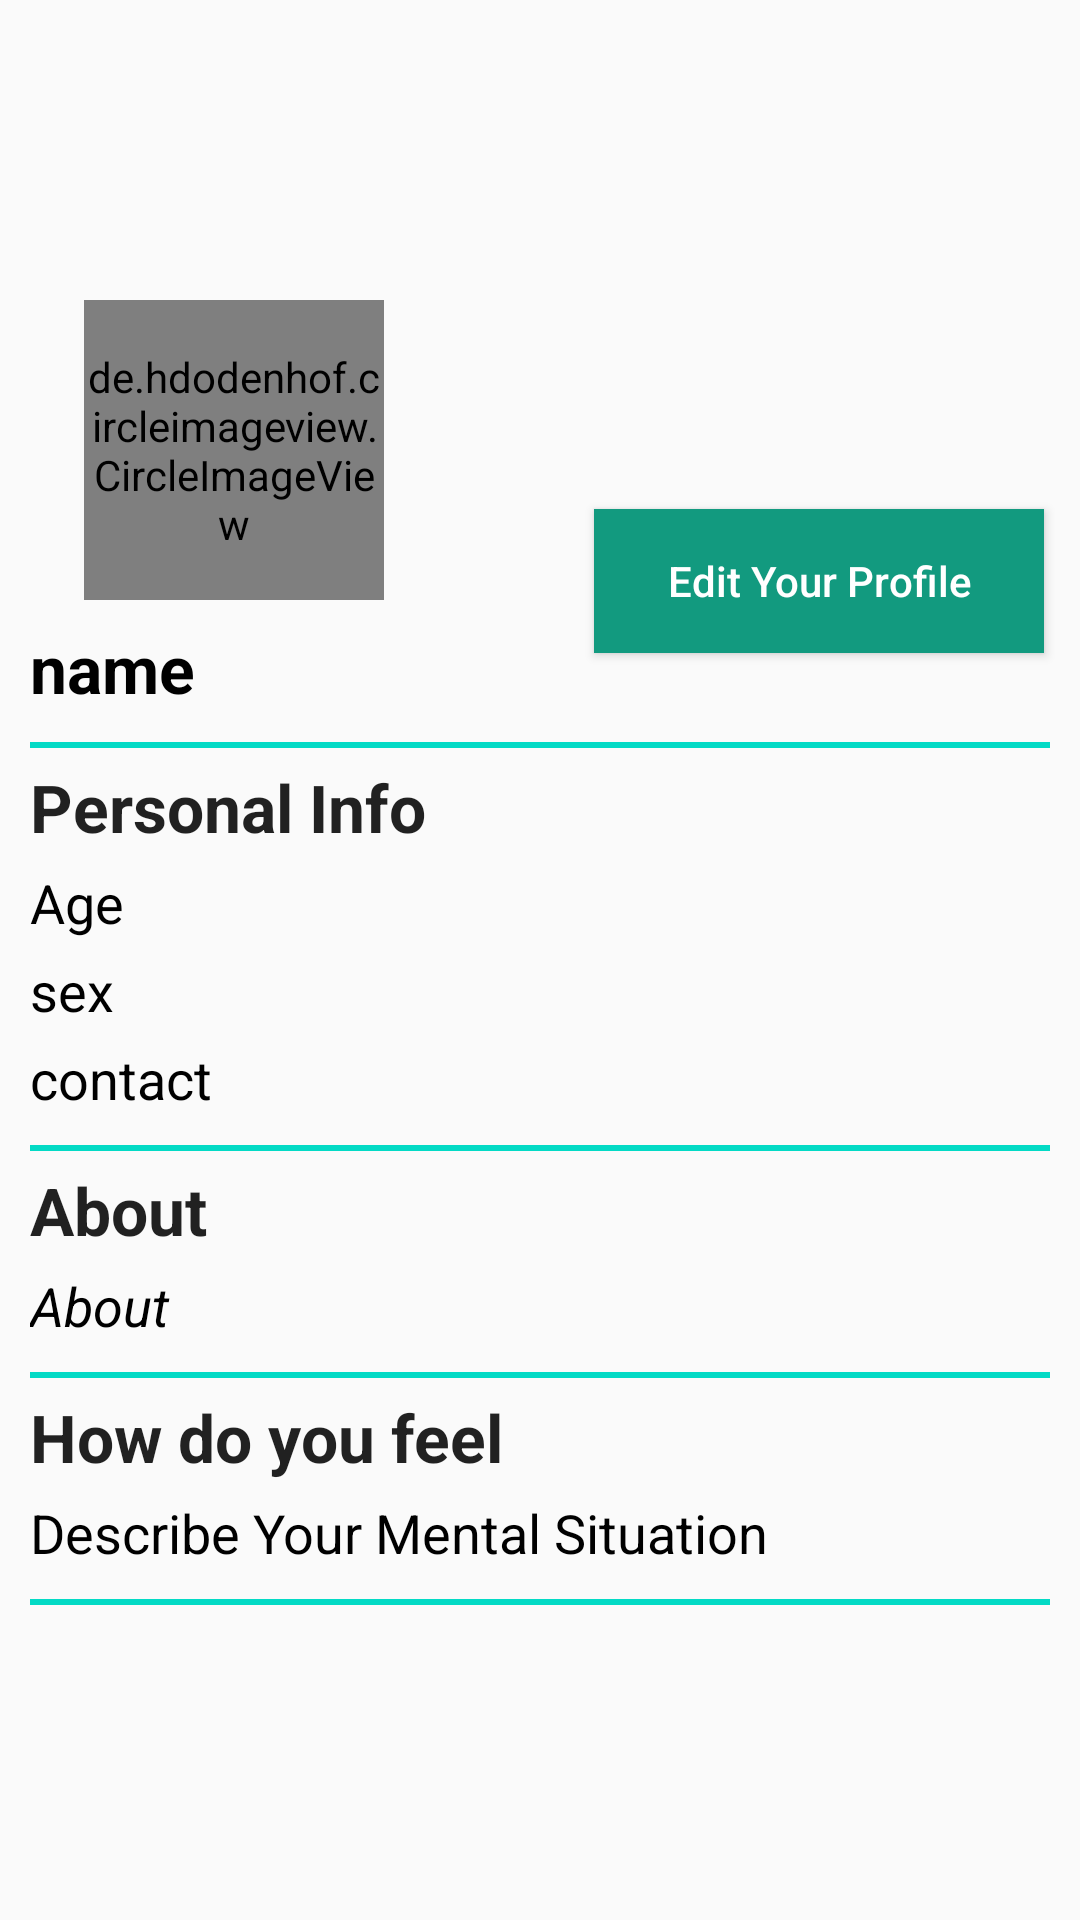

The Android layout XML behind this screen, and the referenced resources:
<!-- AndroidManifest.xml: application theme AppTheme -->
<!-- res/layout/profile_template.xml -->
<?xml version="1.0" encoding="utf-8"?>
<androidx.constraintlayout.widget.ConstraintLayout
    xmlns:android="http://schemas.android.com/apk/res/android"
    android:layout_width="match_parent"
    android:layout_height="match_parent"
    xmlns:app="http://schemas.android.com/apk/res-auto"
    xmlns:tools="http://schemas.android.com/tools">

    <ImageView
        android:id="@+id/profile_cover"
        app:layout_constraintEnd_toEndOf="parent"
        app:layout_constraintStart_toStartOf="parent"
        app:layout_constraintTop_toTopOf="parent"
        tools:srcCompat="@tools:sample/backgrounds/scenic"
        android:layout_width="match_parent"
        android:layout_height="150dp"
        android:contentDescription="@string/profile_cover"
        android:scaleType="matrix" />

    <Button
        android:id="@+id/edit_profile"
        app:layout_constraintBottom_toBottomOf="@+id/fullname"
        app:layout_constraintEnd_toEndOf="parent"
        app:layout_constraintTop_toBottomOf="@+id/profile_cover"
        android:layout_width="150dp"
        android:layout_height="wrap_content"
        android:layout_marginEnd="12dp"
        android:background="#129A7F"
        android:padding="5dp"
        android:text="@string/edit_you_profile"
        android:textAllCaps="false"
        android:textColor="@android:color/white" />

    <de.hdodenhof.circleimageview.CircleImageView
        android:id="@+id/profile_dp"
        app:civ_border_width="1dp"
        app:civ_circle_background_color="@android:color/white"
        app:layout_constraintStart_toStartOf="parent"
        app:layout_constraintTop_toTopOf="parent"
        android:layout_width="100dp"
        android:layout_height="100dp"
        android:layout_marginStart="28dp"
        android:layout_marginTop="100dp"
        android:src="@drawable/ic_male"
        android:visibility="visible" />

    <TextView
        android:id="@+id/fullname"
        app:layout_constraintEnd_toStartOf="@+id/edit_profile"
        app:layout_constraintStart_toStartOf="parent"
        app:layout_constraintTop_toBottomOf="@+id/profile_dp"
        android:layout_width="0dp"
        android:layout_height="wrap_content"
        android:layout_marginStart="10dp"
        android:layout_marginTop="8dp"
        android:layout_marginEnd="8dp"
        android:gravity="start"
        android:text="@string/name"
        android:textAppearance="@style/TextAppearance.AppCompat.Large"
        android:textColor="@android:color/black"
        android:textStyle="bold" />

    <View
        android:id="@+id/view"
        app:layout_constraintEnd_toEndOf="parent"
        app:layout_constraintStart_toStartOf="parent"
        app:layout_constraintTop_toBottomOf="@+id/fullname"
        android:layout_width="match_parent"
        android:layout_height="2dp"
        android:layout_marginStart="10dp"
        android:layout_marginTop="10dp"
        android:layout_marginEnd="10dp"
        android:background="@color/colorAccent" />

    <androidx.core.widget.NestedScrollView
        app:layout_constraintEnd_toEndOf="parent"
        app:layout_constraintStart_toStartOf="parent"
        app:layout_constraintTop_toBottomOf="@+id/view"
        android:layout_width="match_parent"
        android:layout_height="wrap_content">

        <androidx.constraintlayout.widget.ConstraintLayout
            android:layout_width="match_parent"
            android:layout_height="wrap_content">

            <LinearLayout
                android:id="@+id/profile_data"
                app:layout_constraintEnd_toEndOf="parent"
                app:layout_constraintStart_toStartOf="parent"
                app:layout_constraintTop_toTopOf="parent"
                android:layout_width="match_parent"
                android:layout_height="wrap_content"
                android:layout_marginTop="5dp"
                android:orientation="vertical"
                android:visibility="visible">

                <TextView
                    android:layout_width="wrap_content"
                    android:layout_height="wrap_content"
                    android:layout_marginStart="10dp"
                    android:text="@string/personal_info"
                    android:textAppearance="@style/TextAppearance.AppCompat.Large"
                    android:textStyle="bold" />


                <TextView
                    android:id="@+id/age"
                    android:layout_width="wrap_content"
                    android:layout_height="wrap_content"
                    android:layout_marginStart="10dp"
                    android:layout_marginTop="5dp"
                    android:layout_weight="1"
                    android:gravity="center"
                    android:text="@string/age"
                    android:textAppearance="@style/TextAppearance.AppCompat.Medium"
                    android:textColor="@android:color/black" />

                <TextView
                    android:id="@+id/sex"
                    android:layout_width="wrap_content"
                    android:layout_height="wrap_content"
                    android:layout_marginStart="10dp"
                    android:layout_marginTop="5dp"
                    android:layout_weight="1"
                    android:gravity="center"
                    android:text="@string/sex"
                    android:textAppearance="@style/TextAppearance.AppCompat.Medium"
                    android:textColor="@android:color/black" />

                <TextView
                    android:id="@+id/contact"
                    android:layout_width="wrap_content"
                    android:layout_height="wrap_content"
                    android:layout_marginStart="10dp"
                    android:layout_marginTop="5dp"
                    android:gravity="center"
                    android:text="@string/contact"
                    android:textAppearance="@style/TextAppearance.AppCompat.Medium"
                    android:textColor="@android:color/black" />


            </LinearLayout>

            <View
                android:id="@+id/view2"
                app:layout_constraintEnd_toEndOf="parent"
                app:layout_constraintTop_toBottomOf="@+id/profile_data"
                android:layout_width="match_parent"
                android:layout_height="2dp"
                android:layout_marginStart="10dp"
                android:layout_marginTop="10dp"
                android:layout_marginEnd="10dp"
                android:background="@color/colorAccent" />

            <LinearLayout
                android:id="@+id/profile_about"
                app:layout_constraintStart_toStartOf="parent"
                app:layout_constraintTop_toBottomOf="@+id/view2"
                android:layout_width="match_parent"
                android:layout_height="wrap_content"
                android:layout_marginTop="5dp"
                android:orientation="vertical">

                <TextView
                    android:layout_width="wrap_content"
                    android:layout_height="wrap_content"
                    android:layout_marginStart="10dp"
                    android:text="@string/about"
                    android:textAppearance="@style/TextAppearance.AppCompat.Large"
                    android:textStyle="bold" />

                <TextView
                    android:id="@+id/about"
                    android:layout_width="match_parent"
                    android:layout_height="wrap_content"
                    android:layout_marginStart="10dp"
                    android:layout_marginTop="5dp"
                    android:layout_marginEnd="10dp"
                    android:gravity="start"
                    android:text="@string/about"
                    android:textAppearance="@style/TextAppearance.AppCompat.Medium"
                    android:textColor="@android:color/black"
                    android:textStyle="italic|normal" />


            </LinearLayout>

            <View
                android:id="@+id/view3"
                app:layout_constraintEnd_toEndOf="parent"
                app:layout_constraintTop_toBottomOf="@+id/profile_about"
                android:layout_width="match_parent"
                android:layout_height="2dp"
                android:layout_marginStart="10dp"
                android:layout_marginTop="10dp"
                android:layout_marginEnd="10dp"
                android:background="@color/colorAccent" />

            <LinearLayout
                android:id="@+id/profile_description"
                app:layout_constraintEnd_toEndOf="parent"
                app:layout_constraintStart_toStartOf="parent"
                app:layout_constraintTop_toBottomOf="@+id/view3"
                android:layout_width="match_parent"
                android:layout_height="wrap_content"
                android:layout_marginTop="5dp"
                android:orientation="vertical">

                <TextView
                    android:layout_width="wrap_content"
                    android:layout_height="wrap_content"
                    android:layout_marginStart="10dp"
                    android:text="@string/how_do_you_feel"
                    android:textAppearance="@style/TextAppearance.AppCompat.Large"
                    android:textStyle="bold" />

                <TextView
                    android:id="@+id/description"
                    android:layout_width="match_parent"
                    android:layout_height="wrap_content"
                    android:layout_marginStart="10dp"
                    android:layout_marginTop="5dp"
                    android:layout_marginEnd="10dp"
                    android:gravity="start"
                    android:text="@string/description"
                    android:textAppearance="@style/TextAppearance.AppCompat.Medium"
                    android:textColor="@android:color/black" />

            </LinearLayout>

            <View
                android:id="@+id/view4"
                app:layout_constraintEnd_toEndOf="parent"
                app:layout_constraintTop_toBottomOf="@+id/profile_description"
                android:layout_width="match_parent"
                android:layout_height="2dp"
                android:layout_marginStart="10dp"
                android:layout_marginTop="10dp"
                android:layout_marginEnd="10dp"
                android:background="@color/colorAccent" />

            <View
                android:layout_width="match_parent"
                android:layout_height="500dp"
                app:layout_constraintEnd_toEndOf="parent"
                app:layout_constraintStart_toStartOf="parent"
                app:layout_constraintTop_toBottomOf="@+id/view4" />

        </androidx.constraintlayout.widget.ConstraintLayout>

    </androidx.core.widget.NestedScrollView>

    <ProgressBar
        android:id="@+id/progressBar"
        style="?android:attr/progressBarStyle"
        app:layout_constraintBottom_toBottomOf="parent"
        app:layout_constraintEnd_toEndOf="parent"
        app:layout_constraintStart_toStartOf="parent"
        app:layout_constraintTop_toTopOf="parent"
        android:layout_width="wrap_content"
        android:layout_height="wrap_content"
        android:visibility="gone" />

</androidx.constraintlayout.widget.ConstraintLayout>
<!-- resources referenced by this layout -->
<resources>
  <color name="colorAccent">#03DAC5</color>
  <!-- drawable ic_male: vector/xml drawable (drawable, 2430 chars, omitted) -->
  <string name="about">About</string>
  <string name="age">Age</string>
  <string name="contact">contact</string>
  <string name="description">Describe Your Mental Situation</string>
  <string name="edit_you_profile">Edit Your Profile</string>
  <string name="how_do_you_feel">How do you feel</string>
  <string name="name">name</string>
  <string name="personal_info">Personal Info</string>
  <string name="profile_cover">profile cover</string>
  <string name="sex">sex</string>
  <style name="AppTheme" parent="Theme.AppCompat.Light.DarkActionBar">
          
          <item name="colorPrimary">@color/colorPrimary</item>
          <item name="colorPrimaryDark">@color/colorPrimaryDark</item>
          <item name="colorAccent">@color/colorAccent</item>
      </style>
  <color name="colorPrimary">#129A7F</color>
  <color name="colorPrimaryDark">#129077</color>
</resources>
